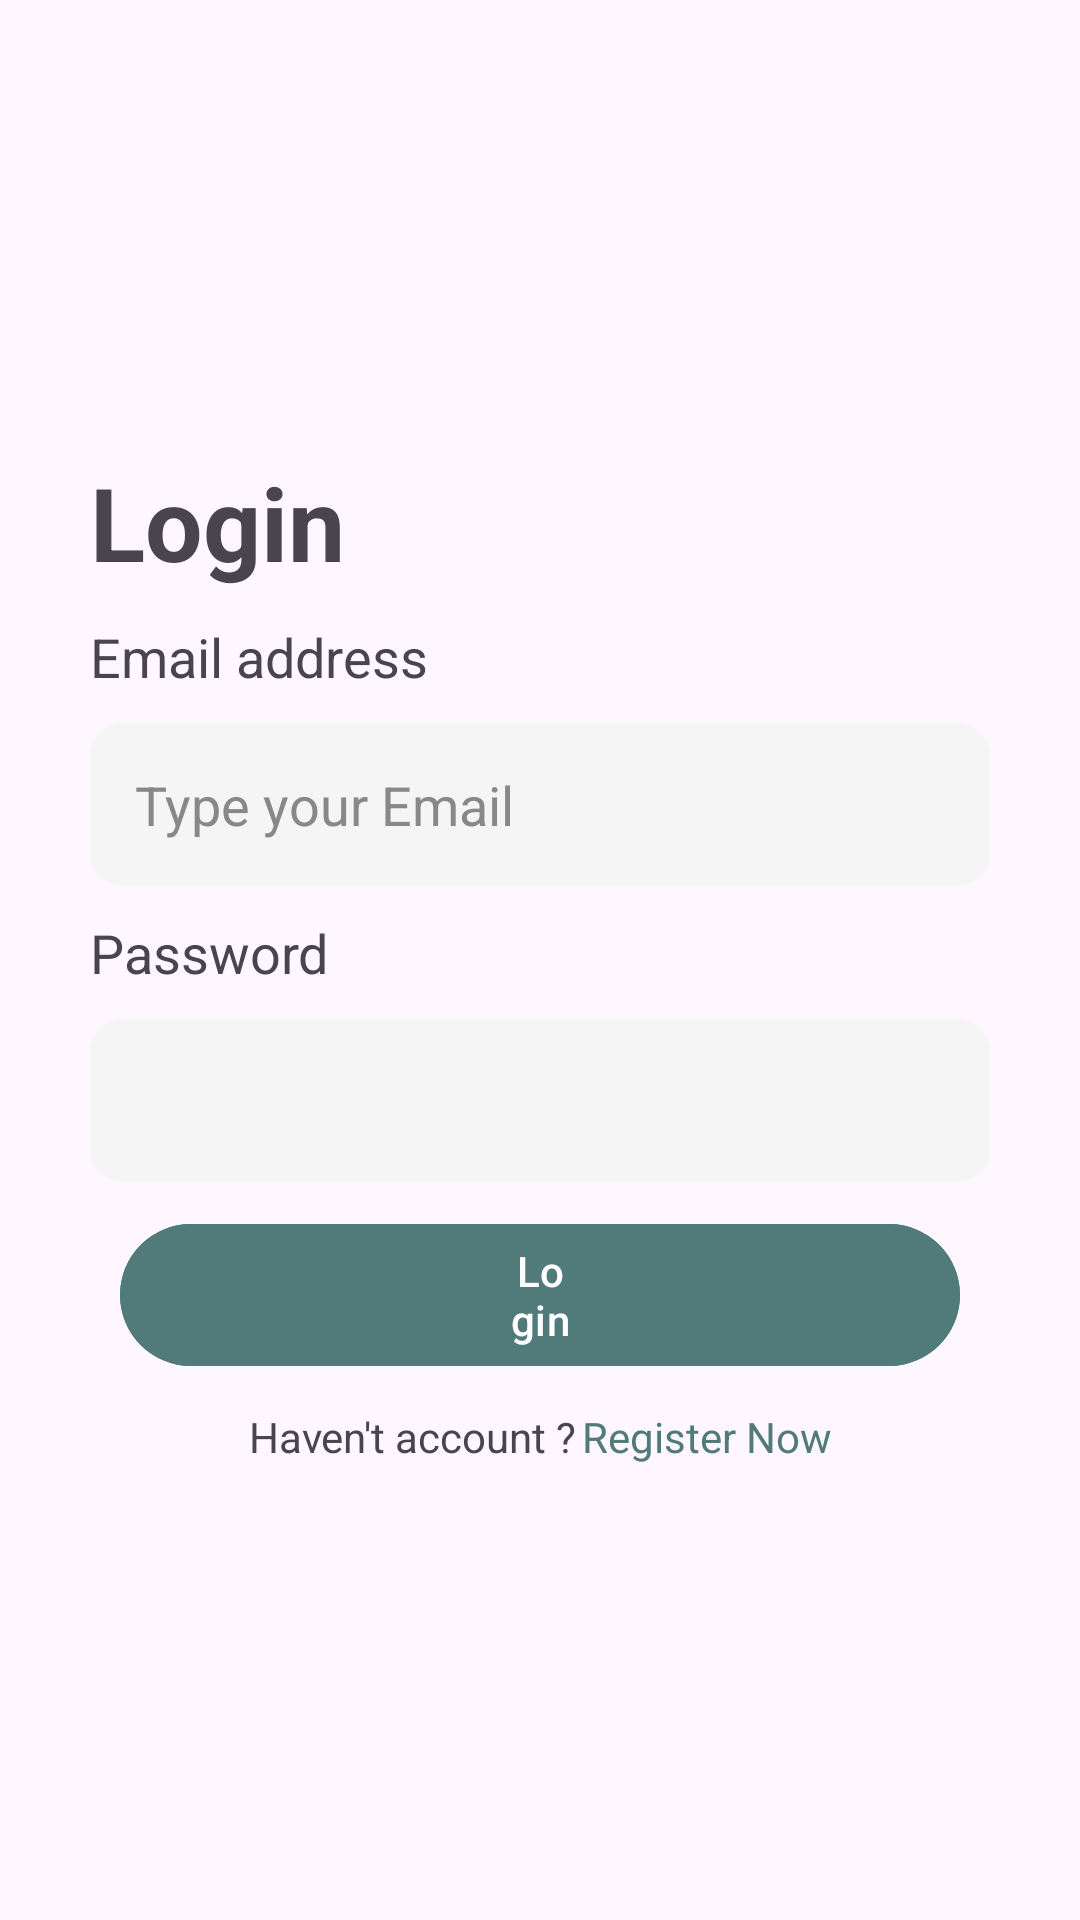

The Android layout XML behind this screen, and the referenced resources:
<!-- AndroidManifest.xml: application theme Theme.BookSwapHub -->
<!-- res/layout/fragment_login.xml -->
<?xml version="1.0" encoding="utf-8"?>
<FrameLayout xmlns:android="http://schemas.android.com/apk/res/android"
    xmlns:tools="http://schemas.android.com/tools"
    android:layout_width="match_parent"
    android:layout_height="match_parent"
    tools:context=".loginFragment">

    <LinearLayout
        android:layout_width="match_parent"
        android:layout_height="wrap_content"
        android:layout_gravity="center"
        android:layout_margin="30sp"
        android:orientation="vertical">

        <TextView
            android:id="@+id/tvLoginTitulo"
            android:layout_width="match_parent"
            android:layout_height="wrap_content"
            android:text="@string/login"
            android:textSize="34sp"
            android:textStyle="bold" />

        <LinearLayout
            android:layout_width="match_parent"
            android:layout_height="wrap_content"
            android:orientation="vertical">

            <TextView
                android:id="@+id/tvLoginName"
                android:layout_width="match_parent"
                android:layout_height="wrap_content"
                android:layout_marginTop="10sp"
                android:layout_marginEnd="10sp"
                android:layout_marginRight="10sp"
                android:layout_marginBottom="10sp"
                android:text="@string/emailLogin"
                android:textSize="18sp" />

            <EditText
                android:id="@+id/etLoginEmail"
                android:layout_width="match_parent"
                android:layout_height="wrap_content"
                android:background="@drawable/roundedradius"
                android:backgroundTint="@color/grayBackground"
                android:ems="10"
                android:inputType="text"
                android:padding="15sp"
                android:text="@string/type_your_email"
                android:textColor="@color/grayText" />
        </LinearLayout>

        <LinearLayout
            android:layout_width="match_parent"
            android:layout_height="wrap_content"
            android:orientation="vertical">

            <TextView
                android:id="@+id/tvLoginPassword"
                android:layout_width="match_parent"
                android:layout_height="wrap_content"
                android:layout_marginTop="10sp"
                android:layout_marginEnd="10sp"
                android:layout_marginBottom="10sp"
                android:text="@string/password"
                android:textSize="18sp" />

            <EditText
                android:id="@+id/etLoginPassword"
                android:layout_width="match_parent"
                android:layout_height="wrap_content"
                android:background="@drawable/roundedradius"
                android:backgroundTint="@color/grayBackground"
                android:ems="10"
                android:inputType="textPassword"
                android:padding="15sp" />
        </LinearLayout>

        <Button
            android:id="@+id/btLoginLogin"
            android:layout_width="match_parent"
            android:layout_height="wrap_content"
            android:layout_gravity="center"
            android:layout_marginLeft="10sp"
            android:layout_marginTop="10sp"
            android:layout_marginRight="10sp"
            android:layout_marginBottom="10sp"
            android:backgroundTint="@color/myrtleGreen"
            android:paddingLeft="130sp"
            android:paddingRight="130sp"
            android:text="@string/login" />

        <LinearLayout
            android:layout_width="match_parent"
            android:layout_height="wrap_content"
            android:gravity="center"
            android:orientation="horizontal">

            <TextView
                android:id="@+id/tvLoginAccount"
                android:layout_width="wrap_content"
                android:layout_height="wrap_content"
                android:gravity="center"
                android:text="@string/haven_t_account" />

            <TextView
                android:id="@+id/tvLoginRegister"
                android:layout_width="wrap_content"
                android:layout_height="wrap_content"
                android:layout_marginLeft="2sp"
                android:gravity="center"
                android:text="@string/register_now"
                android:textColor="@color/myrtleGreen" />
        </LinearLayout>

    </LinearLayout>

</FrameLayout>
<!-- resources referenced by this layout -->
<resources>
  <color name="grayBackground">#F5F5F5</color>
  <color name="grayText">#888888</color>
  <color name="myrtleGreen">#517A7B</color>
  <!-- drawable roundedradius (drawable) -->
  <?xml version="1.0" encoding="utf-8"?>
  <shape
      xmlns:android="http://schemas.android.com/apk/res/android"
      android:shape="rectangle">
  
      <corners android:radius="10dp" />
      <stroke android:width="2dp" android:color="#ccc" />
      <solid android:color="@color/grayBackground" />
  
  </shape>
  <string name="emailLogin">Email address</string>
  <string name="haven_t_account">Haven\'t account ?</string>
  <string name="login">Login</string>
  <string name="password">Password</string>
  <string name="register_now"> Register Now</string>
  <string name="type_your_email">Type your Email</string>
  <style name="Theme.BookSwapHub" parent="Base.Theme.BookSwapHub" />
  <style name="Base.Theme.BookSwapHub" parent="Theme.Material3.DayNight.NoActionBar">
          
          
      </style>
</resources>
